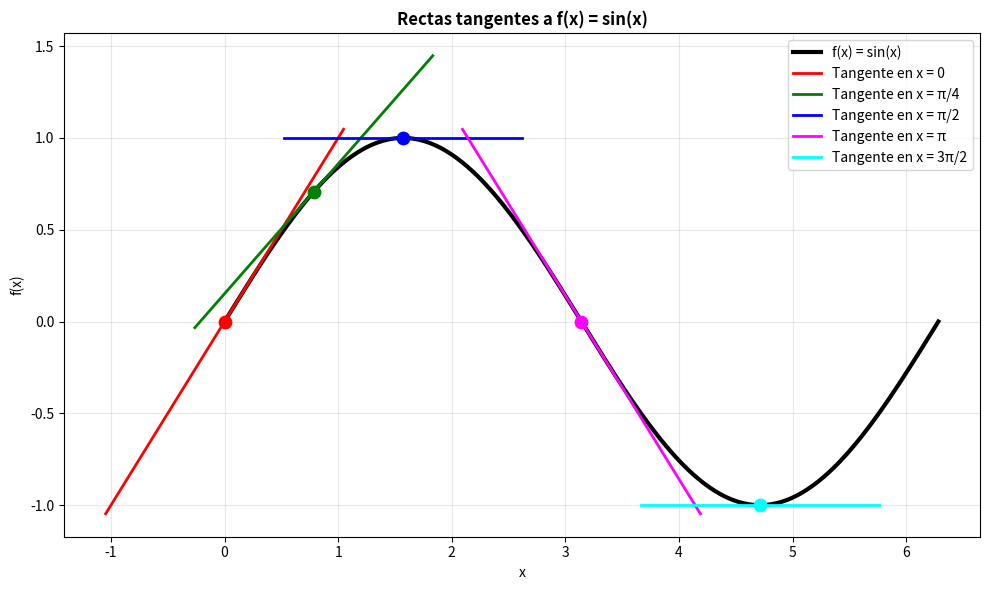

Recreate this plot in Python.
import numpy as np
import matplotlib.pyplot as plt

def f(x):
    return np.sin(x)

def df(x):
    return np.cos(x)

x = np.linspace(0, 2*np.pi, 400)
y = f(x)

points = [0, np.pi/4, np.pi/2, np.pi, 3*np.pi/2]
labels = ['0', 'π/4', 'π/2', 'π', '3π/2']
colors = ['red', 'green', 'blue', 'magenta', 'cyan']

plt.figure(figsize=(10, 6))

plt.plot(x, y, color='black', linewidth=3, label='f(x) = sin(x)')

delta = np.pi / 3

for x0, lbl, color in zip(points, labels, colors):
    y0 = f(x0)
    slope = df(x0)

    x_tan = np.linspace(x0 - delta, x0 + delta, 100)
    y_tan = y0 + slope * (x_tan - x0)

    plt.plot(x_tan, y_tan, color=color, linewidth=2,
             label=f'Tangente en x = {lbl}')
    plt.scatter(x0, y0, color=color, s=80, zorder=5)


plt.title('Rectas tangentes a f(x) = sin(x)', fontweight='bold')
plt.xlabel('x')
plt.ylabel('f(x)')
plt.grid(True, alpha=0.3)
plt.legend()
plt.tight_layout()
plt.savefig("grafico_tangentes.png", dpi = 300)
plt.show()
